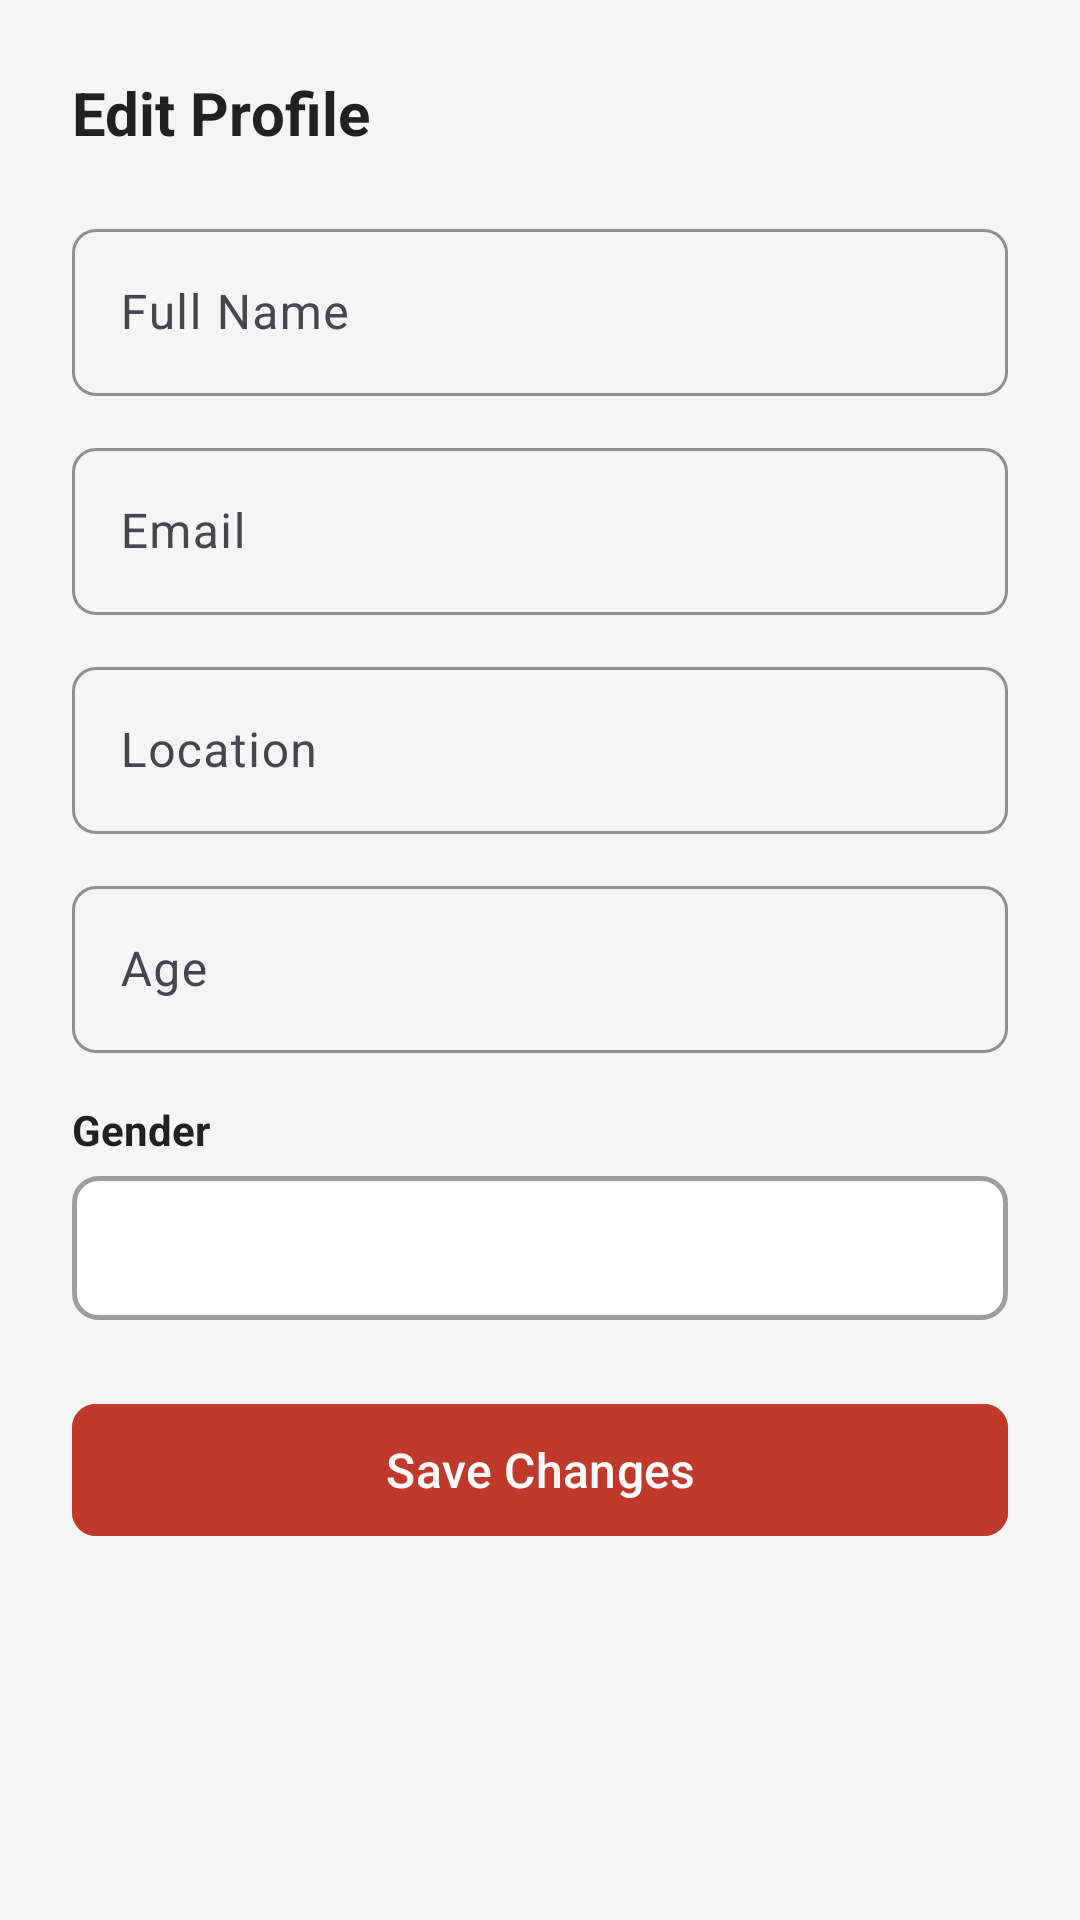

The Android layout XML behind this screen, and the referenced resources:
<!-- AndroidManifest.xml: application theme Theme.Rakta_Seva -->
<!-- res/layout/dialog_edit_profile.xml -->
<?xml version="1.0" encoding="utf-8"?>
<LinearLayout xmlns:android="http://schemas.android.com/apk/res/android"
    xmlns:app="http://schemas.android.com/apk/res-auto"
    android:layout_width="match_parent"
    android:layout_height="wrap_content"
    android:orientation="vertical"
    android:padding="24dp">

    <TextView
        android:layout_width="wrap_content"
        android:layout_height="wrap_content"
        android:text="Edit Profile"
        android:textColor="@color/text_primary"
        android:textSize="20sp"
        android:textStyle="bold" />

    
    <com.google.android.material.textfield.TextInputLayout
        style="@style/InputFieldStyle"
        android:layout_width="match_parent"
        android:layout_height="wrap_content"
        android:layout_marginTop="20dp"
        android:hint="Full Name">

        <com.google.android.material.textfield.TextInputEditText
            android:id="@+id/et_edit_name"
            android:layout_width="match_parent"
            android:layout_height="wrap_content"
            android:inputType="textPersonName" />

    </com.google.android.material.textfield.TextInputLayout>

    
    <com.google.android.material.textfield.TextInputLayout
        style="@style/InputFieldStyle"
        android:layout_width="match_parent"
        android:layout_height="wrap_content"
        android:layout_marginTop="12dp"
        android:hint="Email">

        <com.google.android.material.textfield.TextInputEditText
            android:id="@+id/et_edit_email"
            android:layout_width="match_parent"
            android:layout_height="wrap_content"
            android:inputType="textEmailAddress" />

    </com.google.android.material.textfield.TextInputLayout>

    
    <com.google.android.material.textfield.TextInputLayout
        style="@style/InputFieldStyle"
        android:layout_width="match_parent"
        android:layout_height="wrap_content"
        android:layout_marginTop="12dp"
        android:hint="Location">

        <com.google.android.material.textfield.TextInputEditText
            android:id="@+id/et_edit_location"
            android:layout_width="match_parent"
            android:layout_height="wrap_content"
            android:inputType="text" />

    </com.google.android.material.textfield.TextInputLayout>

    
    <com.google.android.material.textfield.TextInputLayout
        style="@style/InputFieldStyle"
        android:layout_width="match_parent"
        android:layout_height="wrap_content"
        android:layout_marginTop="12dp"
        android:hint="Age">

        <com.google.android.material.textfield.TextInputEditText
            android:id="@+id/et_edit_age"
            android:layout_width="match_parent"
            android:layout_height="wrap_content"
            android:inputType="number" />

    </com.google.android.material.textfield.TextInputLayout>

    
    <TextView
        android:layout_width="wrap_content"
        android:layout_height="wrap_content"
        android:layout_marginTop="16dp"
        android:text="Gender"
        android:textColor="@color/text_primary"
        android:textSize="14sp"
        android:textStyle="bold" />

    <Spinner
        android:id="@+id/spinner_edit_gender"
        android:layout_width="match_parent"
        android:layout_height="48dp"
        android:layout_marginTop="6dp"
        android:background="@drawable/bg_input_field"
        android:padding="8dp" />

    
    <com.google.android.material.button.MaterialButton
        android:id="@+id/btn_save_profile"
        style="@style/RedFilledButton"
        android:layout_width="match_parent"
        android:layout_height="52dp"
        android:layout_marginTop="24dp"
        android:text="Save Changes"
        app:cornerRadius="8dp" />

</LinearLayout>
<!-- resources referenced by this layout -->
<resources>
  <color name="text_primary">#212121</color>
  <!-- drawable bg_input_field (drawable) -->
  <?xml version="1.0" encoding="utf-8"?>
  <shape xmlns:android="http://schemas.android.com/apk/res/android"
      android:shape="rectangle">
      <stroke
          android:width="1.5dp"
          android:color="@color/gray_medium" />
      <corners android:radius="8dp" />
      <solid android:color="@color/white" />
  </shape>
  <style name="InputFieldStyle" parent="Widget.Material3.TextInputLayout.OutlinedBox">
          <item name="boxStrokeColor">@color/red_primary</item>
          <item name="hintTextColor">@color/red_primary</item>
          <item name="boxCornerRadiusTopStart">8dp</item>
          <item name="boxCornerRadiusTopEnd">8dp</item>
          <item name="boxCornerRadiusBottomStart">8dp</item>
          <item name="boxCornerRadiusBottomEnd">8dp</item>
      </style>
  <style name="RedFilledButton" parent="Widget.Material3.Button">
          <item name="android:backgroundTint">@color/red_primary</item>
          <item name="android:textColor">@color/white</item>
          <item name="cornerRadius">8dp</item>
          <item name="android:minHeight">48dp</item>
          <item name="android:textAllCaps">false</item>
          <item name="android:textSize">16sp</item>
          <item name="android:fontFamily">sans-serif-medium</item>
      </style>
  <style name="Theme.Rakta_Seva" parent="Base.Theme.Rakta_Seva" />
  <color name="gray_medium">#9E9E9E</color>
  <color name="white">#FFFFFF</color>
  <color name="red_primary">#C0392B</color>
  <style name="Base.Theme.Rakta_Seva" parent="Theme.Material3.Light.NoActionBar">
          <item name="colorPrimary">@color/red_primary</item>
          <item name="colorPrimaryDark">@color/red_dark</item>
          <item name="colorAccent">@color/red_accent</item>
          <item name="colorOnPrimary">@color/white</item>
          <item name="android:statusBarColor">@color/status_bar_red</item>
          <item name="android:windowBackground">@color/gray_light</item>
      </style>
  <color name="red_dark">#922B21</color>
  <color name="red_accent">#E74C3C</color>
  <color name="status_bar_red">#A93226</color>
  <color name="gray_light">#F5F5F5</color>
</resources>
